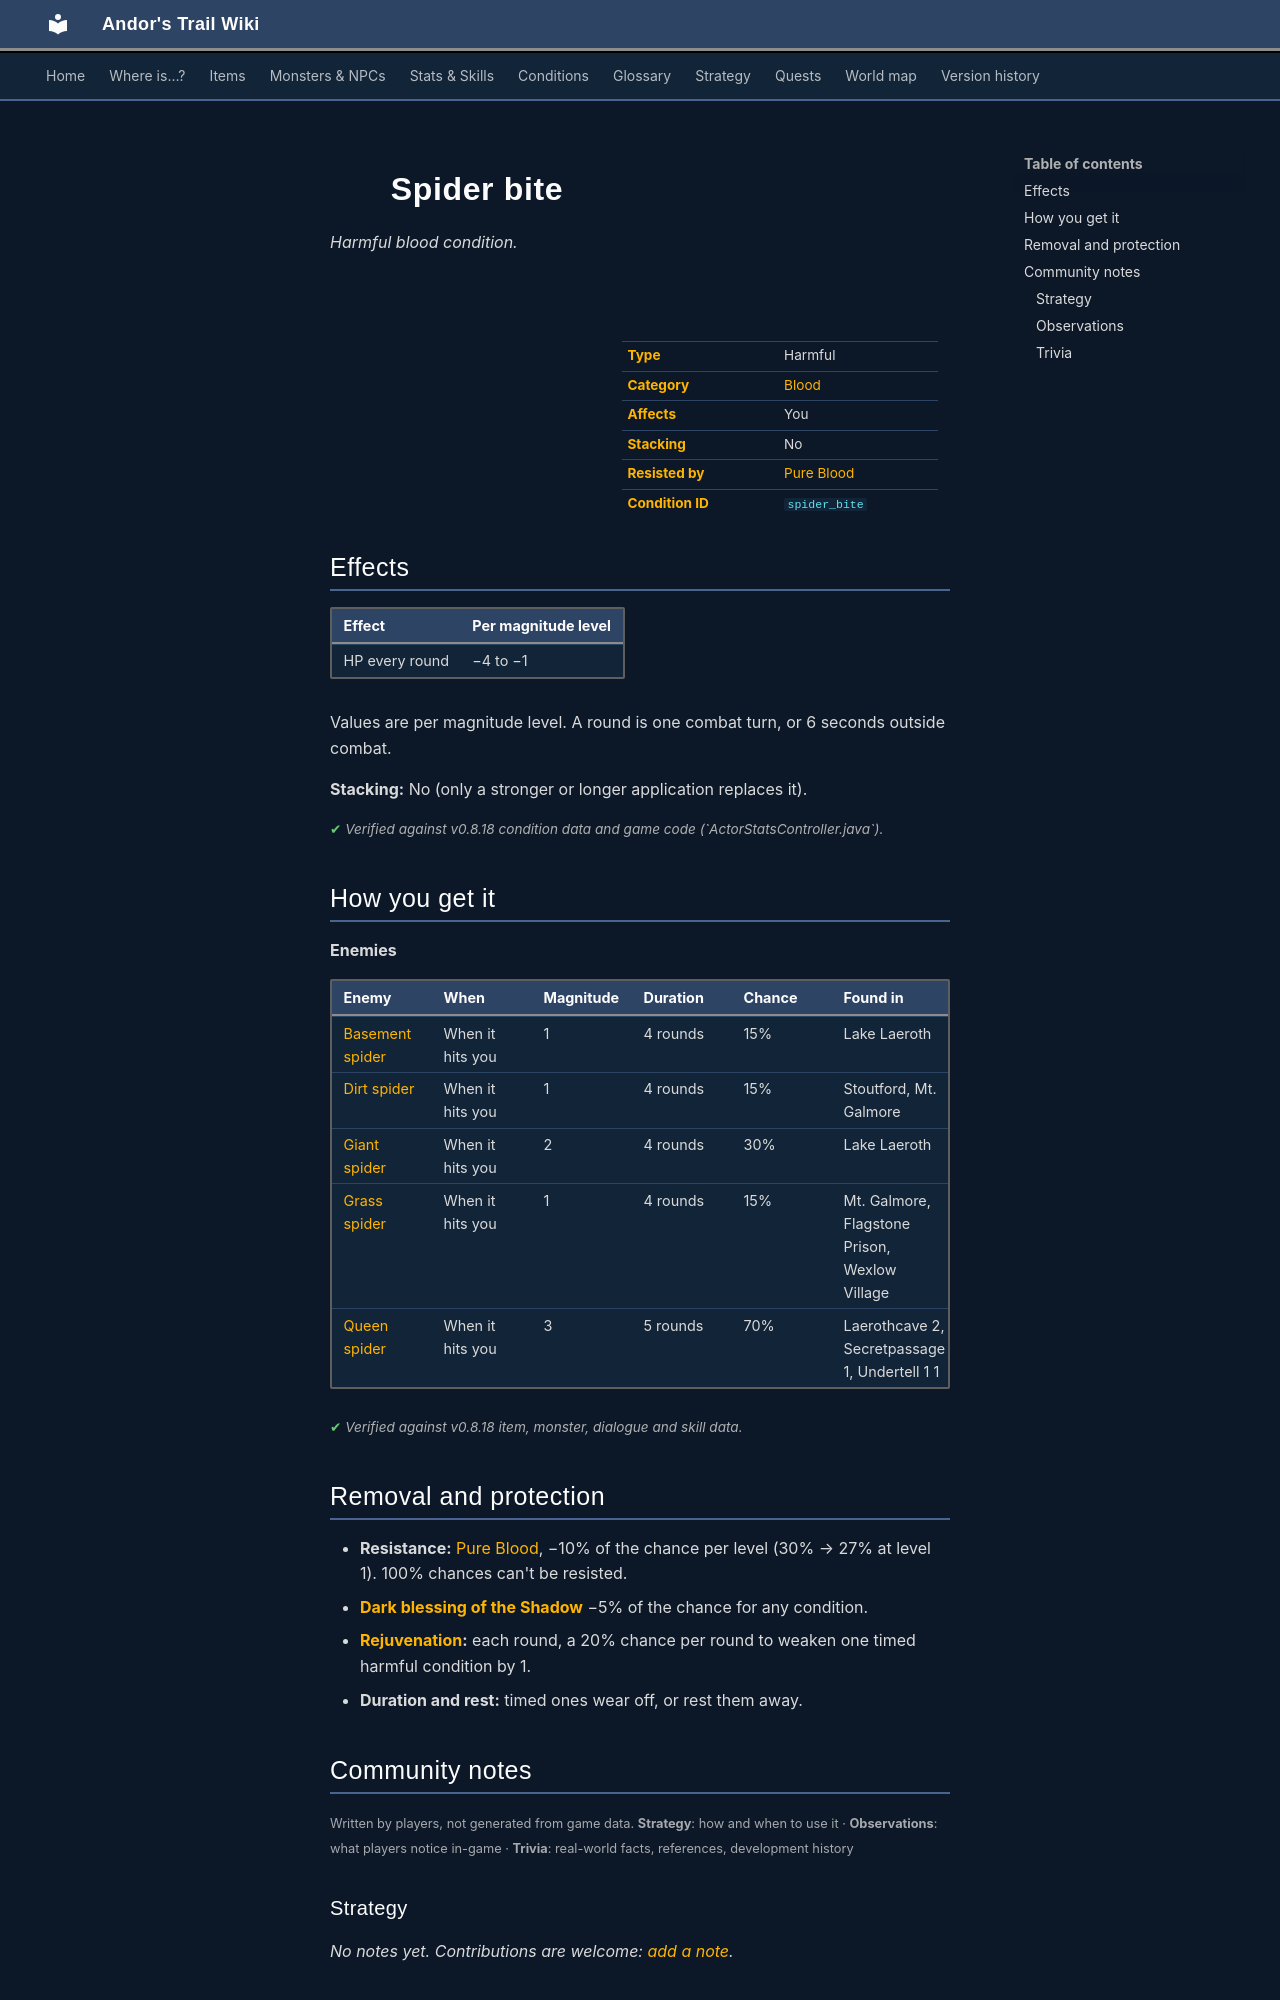

repository: asdfghjkl628/Andor-s-Trail-Wikiiii · page: conditions/spider_bite/index.html · generator: mkdocs

---
description: "Spider bite is a harmful blood condition in Andor's Trail: −4 to −1 HP per round. Caused by: enemies."
---

# ![](../assets/icons/conditions/actorconditions_omi2_3.png){ .sprite } Spider bite

*Harmful blood condition.*

<div class="infobox" markdown>

<p class="ib-img"><img class="sprite" src="../../assets/icons/conditions/actorconditions_omi2_3.png" alt=""></p>

| | |
|---|---|
| **Type** | Harmful |
| **Category** | [Blood](index.md#categories-and-resistance) |
| **Affects** | You |
| **Stacking** | No |
| **Resisted by** | [Pure Blood](../skills/resistanceBlood.md) |
| **Condition ID** | `spider_bite` |

</div>

## Effects

| Effect | Per magnitude level |
|---|---|
| HP every round | −4 to −1 |

Values are per magnitude level. A round is one combat turn, or 6 seconds outside combat.

**Stacking:** No (only a stronger or longer application replaces it).


<p class="verified">Verified against v0.8.18 condition data and game code (`ActorStatsController.java`).</p>

## How you get it

**Enemies**

| Enemy | When | Magnitude | Duration | Chance | Found in |
|---|---|---|---|---|---|
| [Basement spider](../monsters/laerothbasement_spider.md) | When it hits you | 1 | 4 rounds | 15% | Lake Laeroth |
| [Dirt spider](../monsters/dirt_spider.md) | When it hits you | 1 | 4 rounds | 15% | Stoutford, Mt. Galmore |
| [Giant spider](../monsters/spider_massive.md) | When it hits you | 2 | 4 rounds | 30% | Lake Laeroth |
| [Grass spider](../monsters/grass_spider.md) | When it hits you | 1 | 4 rounds | 15% | Mt. Galmore, Flagstone Prison, Wexlow Village |
| [Queen spider](../monsters/spider_queen.md) | When it hits you | 3 | 5 rounds | 70% | Laerothcave 2, Secretpassage 1, Undertell 1 1 |


<p class="verified">Verified against v0.8.18 item, monster, dialogue and skill data.</p>

## Removal and protection

- **Resistance:** [Pure Blood](../skills/resistanceBlood.md), −10% of the chance per level (30% → 27% at level 1). 100% chances can't be resisted.
- **[Dark blessing of the Shadow](../skills/shadowBless.md)** −5% of the chance for any condition.
- **[Rejuvenation](../skills/rejuvenation.md):** each round, a 20% chance per round to weaken one timed harmful condition by 1.
- **Duration and rest:** timed ones wear off, or rest them away.


## Community notes

<small>Written by players, not generated from game data. **Strategy**: how and when to use it · **Observations**: what players notice in-game · **Trivia**: real-world facts, references, development history</small>

### Strategy

*No notes yet. Contributions are welcome: [add a note](https://github.com/asdfghjkl628/Andor-s-Trail-Wikiiii/new/main/notes/conditions?filename=spider_bite.md&value=%23%23%20Strategy%0A%0A%3C%21--%20how%20and%20when%20to%20use%20it%20--%3E%0A%0A%23%23%20Observations%0A%0A%3C%21--%20what%20players%20notice%20in-game%20--%3E%0A%0A%23%23%20Trivia%0A%0A%3C%21--%20real-world%20facts%2C%20references%2C%20development%20history%20--%3E%0A).*

### Observations

*No notes yet. Contributions are welcome: [add a note](https://github.com/asdfghjkl628/Andor-s-Trail-Wikiiii/new/main/notes/conditions?filename=spider_bite.md&value=%23%23%20Strategy%0A%0A%3C%21--%20how%20and%20when%20to%20use%20it%20--%3E%0A%0A%23%23%20Observations%0A%0A%3C%21--%20what%20players%20notice%20in-game%20--%3E%0A%0A%23%23%20Trivia%0A%0A%3C%21--%20real-world%20facts%2C%20references%2C%20development%20history%20--%3E%0A).*
